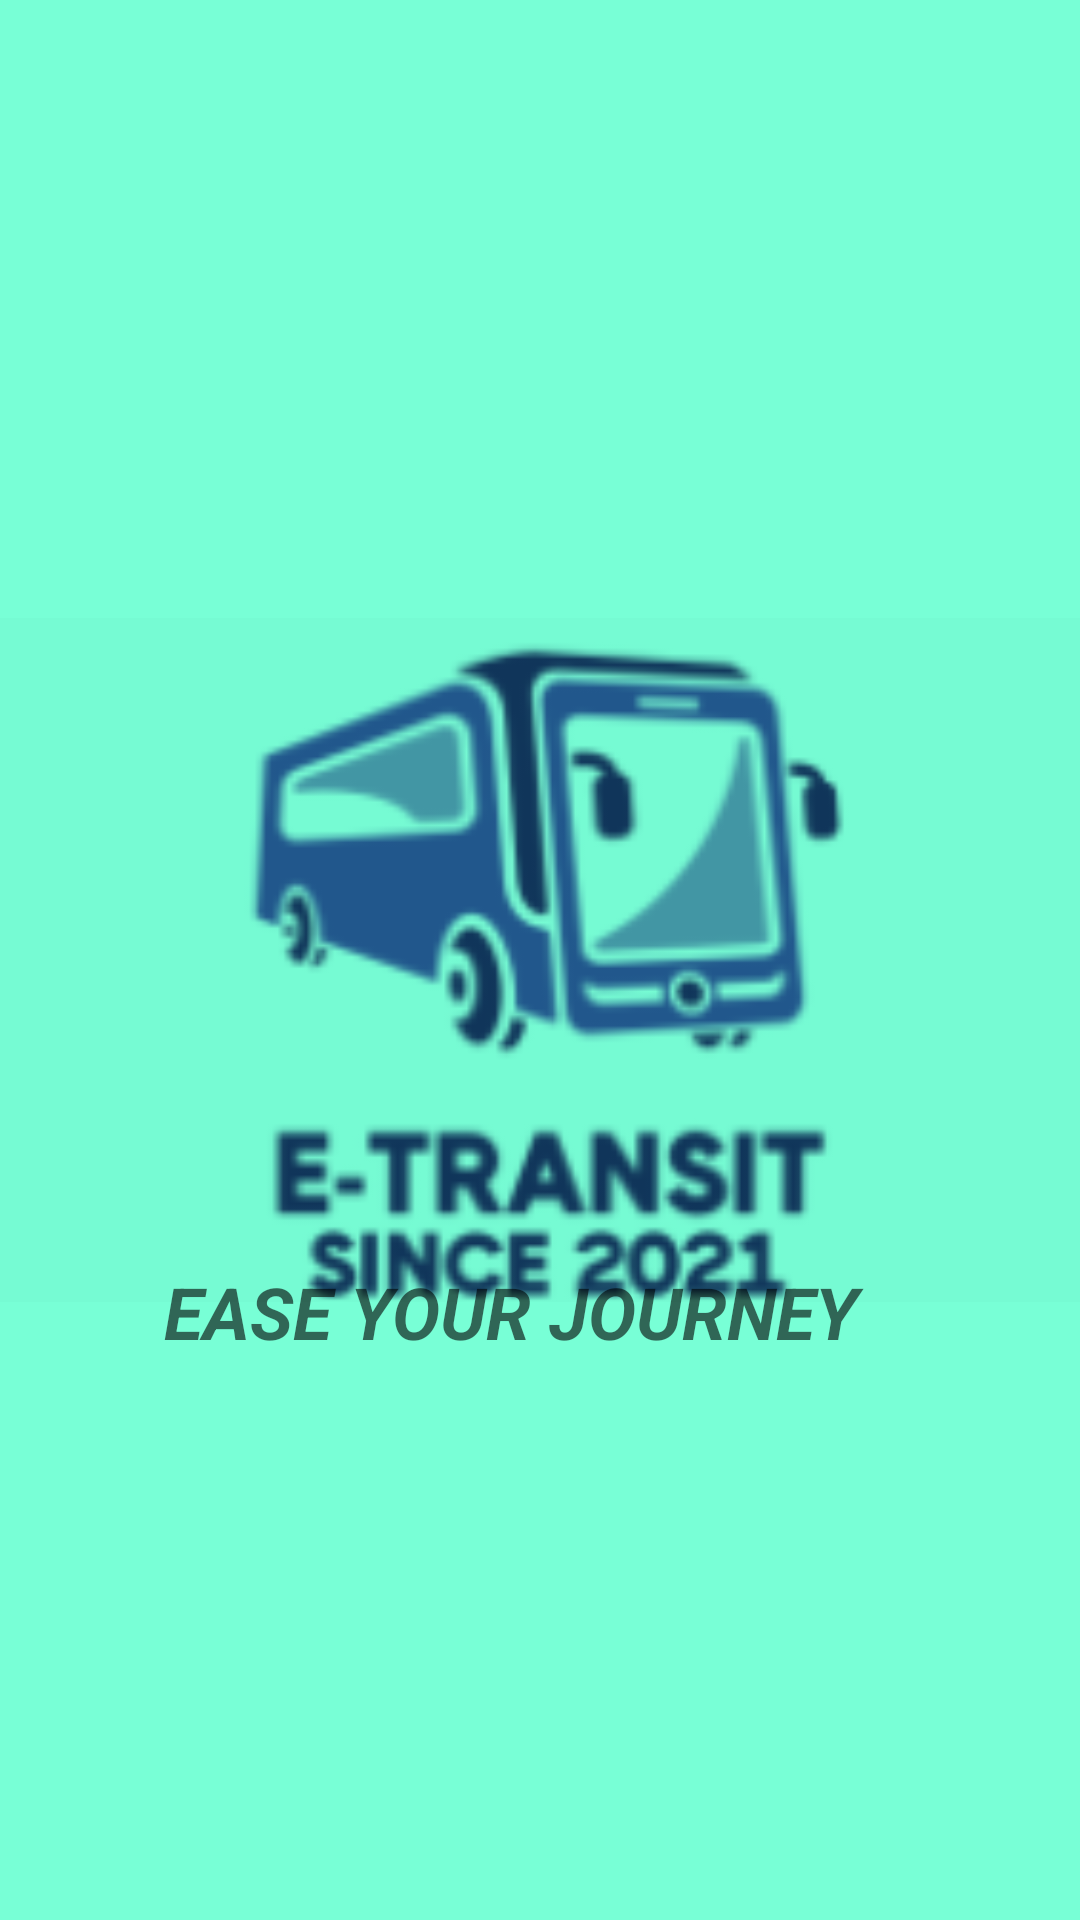

The Android layout XML behind this screen, and the referenced resources:
<!-- AndroidManifest.xml: application theme AppTheme -->
<!-- res/layout/start.xml -->
<?xml version="1.0" encoding="utf-8"?>
<androidx.constraintlayout.widget.ConstraintLayout
    xmlns:android="http://schemas.android.com/apk/res/android"
    xmlns:app="http://schemas.android.com/apk/res-auto"
    xmlns:tools="http://schemas.android.com/tools"
    android:layout_width="match_parent"
    android:layout_height="match_parent"
    android:background="@drawable/clr_diff">


    <ImageView
        android:id="@+id/imageView2"
        android:layout_width="380dp"
        android:layout_height="228dp"
        app:layout_constraintBottom_toBottomOf="parent"
        app:layout_constraintEnd_toEndOf="parent"
        app:layout_constraintStart_toStartOf="parent"
        app:layout_constraintTop_toTopOf="parent"
        app:srcCompat="@drawable/logo_1"
        android:scaleType="centerCrop"
        />


    <TextView
        android:id="@+id/trackYourBus"
        android:layout_width="250dp"
        android:layout_height="35dp"
        android:fontFamily="sans-serif"
        android:text="Ease Your Journey"
        android:textAllCaps="true"
        android:textAppearance="@style/TextAppearance.AppCompat.Display1"
        android:textSize="24sp"
        android:textStyle="bold|italic"
        app:layout_constraintBottom_toBottomOf="parent"
        app:layout_constraintEnd_toEndOf="parent"
        app:layout_constraintHorizontal_bias="0.496"
        app:layout_constraintStart_toStartOf="parent"
        app:layout_constraintTop_toTopOf="parent"
        app:layout_constraintVertical_bias="0.696"
        tools:text="Ease Your Journey" />


</androidx.constraintlayout.widget.ConstraintLayout>
<!-- resources referenced by this layout -->
<resources>
  <!-- drawable clr_diff (drawable) -->
  <?xml version="1.0" encoding="utf-8"?>
  <selector xmlns:android="http://schemas.android.com/apk/res/android">
  
  
      <item>
          <shape>
              <gradient android:angle="90" android:startColor="#78ffd6"
                  android:endColor="#78ffd6"
                  android:type="linear"></gradient>
          </shape>
      </item>
  </selector>
  <!-- drawable logo_1: png bitmap (drawable-v24, 14843 bytes) -->
  <style name="AppTheme" parent="Theme.AppCompat.Light.NoActionBar">
          
          <item name="colorPrimary">@color/blue</item>
          <item name="colorPrimaryDark">@color/light_blue</item>
          <item name="colorAccent">@color/nil</item>
      </style>
  <color name="blue">#0A8FCC</color>
  <color name="light_blue">#78ffd6</color>
  <color name="nil">#16D8C5</color>
</resources>
